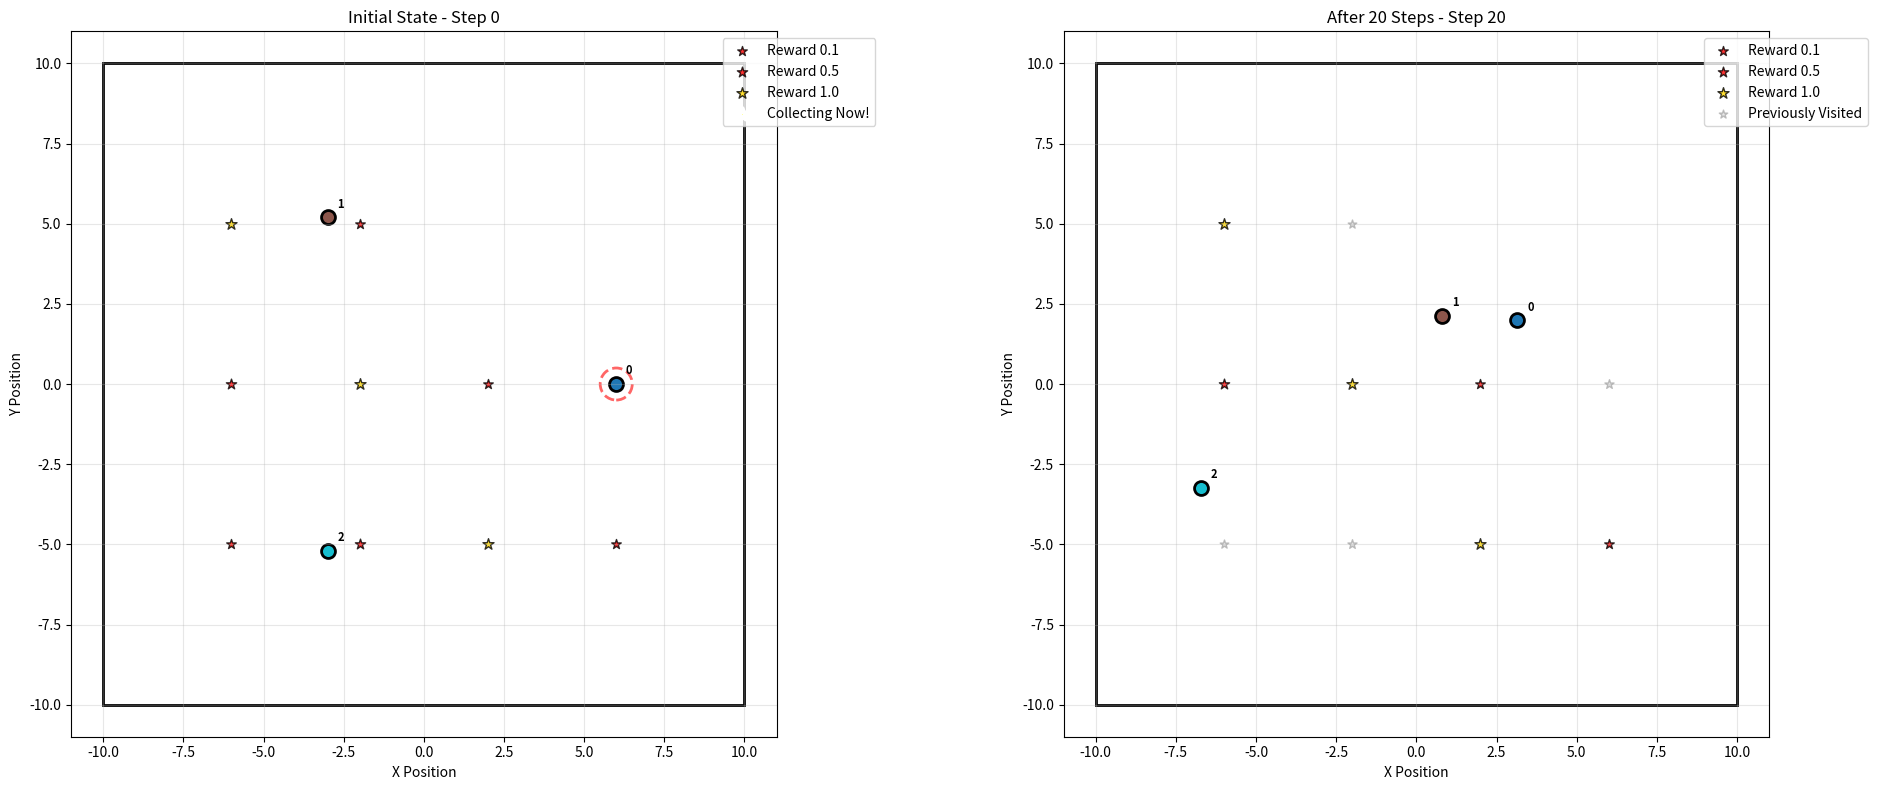
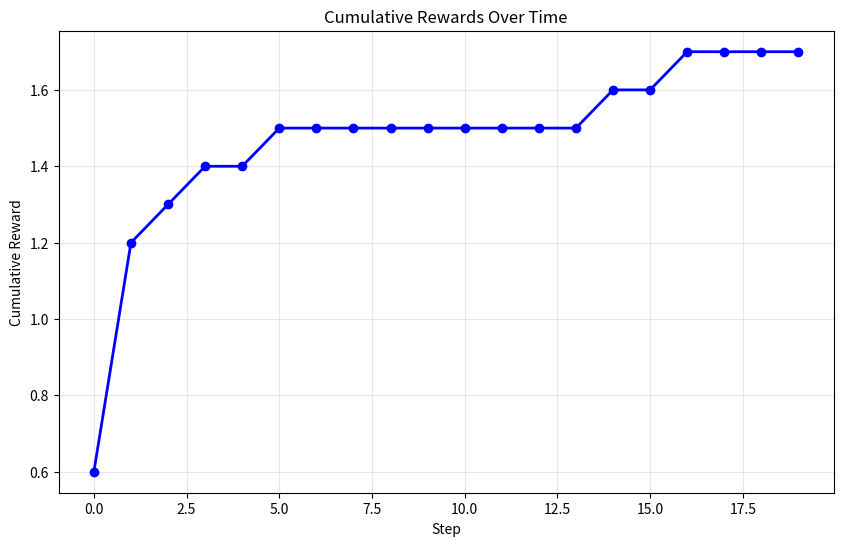

Recreate these plots in Python, in order.
import numpy as np
import matplotlib.pyplot as plt
import matplotlib.patches as patches
from typing import Tuple, List, Dict


class MultiAgentEnvironment:
    def __init__(self, 
                 n_agents: int = 5,
                 world_bounds: Tuple[float, float, float, float] = (-10, 10, -10, 10),
                 reward_sizes: List[float] = [1, 5, 10],
                 n_rewards: int = 6,
                 noise_scale: float = 0.1,
                 max_steps: int = 100):
        """
        Multi-agent environment with sparse rewards.
        
        Args:
            n_agents: Number of agents
            world_bounds: (x_min, x_max, y_min, y_max)
            reward_sizes: Available reward values
            n_rewards: Number of rewards to place
            noise_scale: Scale of noise added to agent dynamics
            max_steps: Maximum steps per episode
        """
        self.n_agents = n_agents
        self.world_bounds = world_bounds
        self.reward_sizes = reward_sizes
        self.n_rewards = n_rewards
        self.noise_scale = noise_scale
        self.max_steps = max_steps
        
        # Normalize rewards to be in [0, 1]
        if self.reward_sizes and max(self.reward_sizes) > 0:
            max_reward = max(self.reward_sizes)
            self.reward_sizes = [r / max_reward for r in self.reward_sizes]

        # World dimensions
        self.x_min, self.x_max, self.y_min, self.y_max = world_bounds
        
        # Initialize agent-specific noise parameters
        self.agent_noise_params = self._initialize_agent_noise()
        
        # Environment state
        self.agent_positions = np.zeros((n_agents, 2))  # [x, y] for each agent
        self.rewards = []  # List of (x, y, value) tuples
        self.collected_rewards = set()  # Indices of collected rewards
        self.current_step = 0
        
        # Initialize rewards
        self.reset()
    
    def _initialize_agent_noise(self) -> np.ndarray:
        """Initialize individual noise parameters for each agent."""
        # Each agent has different noise characteristics for x and y movements
        noise_params = np.random.normal(1.0, self.noise_scale, (self.n_agents, 2))
        return noise_params
    
    def _generate_rewards(self):
        """Generate evenly distributed rewards on the map."""
        self.rewards = []
        
        # Calculate grid dimensions for even distribution
        n_cols = int(np.ceil(np.sqrt(self.n_rewards)))
        n_rows = int(np.ceil(self.n_rewards / n_cols))
        
        # Calculate spacing
        x_spacing = (self.x_max - self.x_min) / (n_cols + 1)
        y_spacing = (self.y_max - self.y_min) / (n_rows + 1)
        
        # Place rewards in a grid pattern
        reward_idx = 0
        for row in range(n_rows):
            for col in range(n_cols):
                if reward_idx >= self.n_rewards:
                    break
                    
                x = self.x_min + (col + 1) * x_spacing
                y = self.y_min + (row + 1) * y_spacing
                
                # Cycle through reward values to ensure variety
                value = self.reward_sizes[reward_idx % len(self.reward_sizes)]
                self.rewards.append((x, y, value))
                reward_idx += 1
    
    def _clip_positions(self, positions: np.ndarray) -> np.ndarray:
        """Clip agent positions to world bounds."""
        positions[:, 0] = np.clip(positions[:, 0], self.x_min, self.x_max)
        positions[:, 1] = np.clip(positions[:, 1], self.y_min, self.y_max)
        return positions
    
    def reset(self) -> np.ndarray:
        """Reset the environment and return initial state."""
        # Fixed evenly distributed initial positions for all agents
        if self.n_agents == 1:
            # Single agent at center
            self.agent_positions[0] = [0.0, 0.0]
        else:
            # Distribute agents evenly in a circle around the center
            angles = np.linspace(0, 2 * np.pi, self.n_agents, endpoint=False)
            radius = min(self.x_max - self.x_min, self.y_max - self.y_min) * 0.3  # 30% of world size
            
            for i in range(self.n_agents):
                self.agent_positions[i, 0] = radius * np.cos(angles[i])
                self.agent_positions[i, 1] = radius * np.sin(angles[i])
        
        # Generate fixed rewards (will be the same every reset)
        self._generate_rewards()
        self.collected_rewards = set()
        self.current_step = 0
        
        return self.get_global_state()
    
    def step(self, actions: np.ndarray) -> Tuple[np.ndarray, float, bool, Dict]:
        """
        Take a step in the environment.
        
        Args:
            actions: Array of shape (n_agents, 2) with [dx, dy] for each agent
            
        Returns:
            state: Global state (stacked agent positions)
            reward: Total reward collected this step
            done: Whether episode is finished
            info: Additional information
        """
        assert actions.shape == (self.n_agents, 2), f"Expected actions shape {(self.n_agents, 2)}, got {actions.shape}"
        
        # Apply actions with individual agent noise
        noisy_actions = actions * self.agent_noise_params
        self.agent_positions += noisy_actions
        
        # Clip positions to world bounds
        self.agent_positions = self._clip_positions(self.agent_positions)
        
        # Check for reward collection
        total_reward = self._collect_rewards()
        
        # Update step counter
        self.current_step += 1
        
        # Check if episode is done (only based on max_steps now, since rewards are continuous)
        done = (self.current_step >= self.max_steps)
        
        # Prepare info
        info = {
            'visited_rewards': len(self.collected_rewards),  # Number of rewards visited at least once
            'total_rewards': len(self.rewards),
            'step': self.current_step
        }
        
        return self.get_global_state(), total_reward, done, info
    
    def _collect_rewards(self) -> float:
        """
        Check if any agent is on a reward location and return the total reward.
        A reward is collected if an agent is within a certain threshold of it.
        Rewards can be collected at every timestep an agent is on the location.
        """
        total_reward = 0.0
        
        # Iterate through each agent
        for agent_pos in self.agent_positions:
            # Iterate through all rewards
            for i, reward in enumerate(self.rewards):
                reward_pos = np.array(reward[:2])
                distance = np.linalg.norm(agent_pos - reward_pos)
                
                # If agent is close enough, collect the reward
                if distance < 0.5:  # Collection threshold
                    total_reward += reward[2]  # Add the reward's value
                    self.collected_rewards.add(i) # Mark as visited (for logging/info)
                    
        return total_reward

    def get_global_state(self) -> np.ndarray:
        """Return the global state (flattened agent positions)."""
        return self.agent_positions.flatten()
    
    def render(self, ax=None, title: str = "Multi-Agent Environment"):
        """Visualize the current state of the environment."""
        if ax is None:
            fig, ax = plt.subplots(1, 1, figsize=(10, 10))
        
        # Clear the axes
        ax.clear()
        
        # Set world bounds
        ax.set_xlim(self.x_min - 1, self.x_max + 1)
        ax.set_ylim(self.y_min - 1, self.y_max + 1)
        ax.set_aspect('equal')
        
        # Draw world boundaries
        rect = patches.Rectangle(
            (self.x_min, self.y_min), 
            self.x_max - self.x_min, 
            self.y_max - self.y_min,
            linewidth=2, edgecolor='black', facecolor='none'
        )
        ax.add_patch(rect)
        
        # Draw rewards
        currently_collecting = set()
        for i, (rx, ry, value) in enumerate(self.rewards):
            # Check if any agent is currently on this reward
            is_currently_collecting = False
            for agent_pos in self.agent_positions:
                distance = np.linalg.norm(agent_pos - np.array([rx, ry]))
                if distance < 0.5:  # Collection radius
                    is_currently_collecting = True
                    currently_collecting.add(i)
                    break
            
            if is_currently_collecting:
                # Currently being collected - bright with pulsing effect
                color = 'yellow' if value == 1 else 'orange' if value == 5 else 'red'
                size = 80 + value * 30  # Larger size for active collection
                ax.scatter(rx, ry, c=color, s=size, marker='*', 
                          edgecolors='white', linewidth=3, alpha=1.0)
                # Add collection radius indicator
                circle = plt.Circle((rx, ry), 0.5, fill=False, color=color, 
                                  linestyle='--', linewidth=2, alpha=0.6)
                ax.add_patch(circle)
            elif i in self.collected_rewards:
                # Previously visited but not currently collecting
                color = 'lightgray'
                size = 40 + value * 15
                ax.scatter(rx, ry, c=color, s=size, marker='*', 
                          edgecolors='gray', linewidth=1, alpha=0.5)
            else:
                # Never visited - full brightness
                color = 'gold' if value == 1 else 'orange' if value == 5 else 'red'
                size = 50 + value * 20
                ax.scatter(rx, ry, c=color, s=size, marker='*', 
                          edgecolors='black', linewidth=1, alpha=0.8)
        
        # Draw agents
        colors = plt.cm.tab10(np.linspace(0, 1, self.n_agents))
        for i, (ax_pos, color) in enumerate(zip(self.agent_positions, colors)):
            ax.scatter(ax_pos[0], ax_pos[1], c=[color], s=100, marker='o', 
                      edgecolors='black', linewidth=2, label=f'Agent {i}')
            
            # Add agent ID text
            ax.text(ax_pos[0] + 0.3, ax_pos[1] + 0.3, str(i), fontsize=8, fontweight='bold')
        
        ax.set_xlabel('X Position')
        ax.set_ylabel('Y Position')
        ax.set_title(f'{title} - Step {self.current_step}')
        ax.grid(True, alpha=0.3)
        
        # Add legend for rewards
        reward_handles = []
        # Available rewards
        for value in self.reward_sizes:
            color = 'gold' if value == 1 else 'orange' if value == 5 else 'red'
            size = 50 + value * 20
            handle = ax.scatter([], [], c=color, s=size, marker='*', 
                              edgecolors='black', linewidth=1, alpha=0.8, label=f'Reward {value}')
            reward_handles.append(handle)
        
        # Currently collecting
        if len(currently_collecting) > 0:
            handle = ax.scatter([], [], c='yellow', s=80, marker='*', 
                              edgecolors='white', linewidth=3, alpha=1.0, label='Collecting Now!')
            reward_handles.append(handle)
        
        # Previously visited
        if len(self.collected_rewards) > 0:
            handle = ax.scatter([], [], c='lightgray', s=40, marker='*', 
                              edgecolors='gray', linewidth=1, alpha=0.5, label='Previously Visited')
            reward_handles.append(handle)
        
        ax.legend(handles=reward_handles, loc='upper right', bbox_to_anchor=(1.15, 1))
        
        return ax
    
    def get_info(self) -> Dict:
        """Get current environment information."""
        return {
            'n_agents': self.n_agents,
            'agent_positions': self.agent_positions.copy(),
            'total_rewards': len(self.rewards),
            'visited_rewards': len(self.collected_rewards),
            'current_step': self.current_step,
            'world_bounds': self.world_bounds,
            'agent_noise_params': self.agent_noise_params.copy()
        }
    
    def run_episode_with_policy(self, policy_func, render=True, save_video=True, 
                               video_name="environment_video", max_steps=None):
        """
        Run a complete episode with a given policy and optionally render/save video.
        
        Args:
            policy_func: Function that takes env and returns actions array
            render: Whether to create and show animation
            save_video: Whether to save video to file
            video_name: Name for the video file (without extension)
            max_steps: Override max_steps for this episode
            
        Returns:
            total_reward: Total reward collected
            episode_length: Number of steps taken
            states_history: List of states for each step (if render=True)
        """
        if max_steps is not None:
            original_max_steps = self.max_steps
            self.max_steps = max_steps
        
        # Reset environment
        state = self.reset()
        
        # Storage for animation
        states_history = [] if render else None
        step_rewards = []
        total_reward = 0
        
        print(f"Running episode with render={render}, save_video={save_video}")
        
        # Run episode
        for step in range(self.max_steps):
            # Store state for animation
            if render:
                states_history.append({
                    'agent_positions': self.agent_positions.copy(),
                    'rewards': self.rewards.copy(),
                    'collected_rewards': self.collected_rewards.copy(),
                    'step': step,
                    'total_reward': total_reward
                })
            
            # Get actions from policy
            actions = policy_func(self)
            
            # Take step
            state, reward, done, info = self.step(actions)
            total_reward += reward
            step_rewards.append(reward)
            
            if step % 10 == 0 or reward > 0:
                print(f"Step {step+1}: Reward = {reward:.1f}, Total = {total_reward:.1f}, "
                      f"Visited = {info['visited_rewards']}/{info['total_rewards']}")
            
            if done:
                print(f"Episode finished at step {step+1}")
                break
        
        # Add final state
        if render:
            states_history.append({
                'agent_positions': self.agent_positions.copy(),
                'rewards': self.rewards.copy(),
                'collected_rewards': self.collected_rewards.copy(),
                'step': step + 1,
                'total_reward': total_reward
            })
        
        # Create animation if requested
        if render and states_history:
            self._create_animation(states_history, step_rewards, save_video, video_name)
        
        # Restore original max_steps if it was overridden
        if max_steps is not None:
            self.max_steps = original_max_steps
        
        return total_reward, step + 1, states_history
    
    def _create_animation(self, states_history, step_rewards, save_video, video_name):
        """Create and optionally save animation."""
        import matplotlib.animation as animation
        
        print(f"Creating animation with {len(states_history)} frames...")
        
        # Create figure with two subplots
        fig, (ax1, ax2) = plt.subplots(1, 2, figsize=(16, 7))
        
        def animate_frame(frame_idx):
            """Animation function for each frame."""
            ax1.clear()
            ax2.clear()
            
            # Get state for this frame
            state_data = states_history[frame_idx]
            
            # Temporarily set environment state for rendering
            original_positions = self.agent_positions.copy()
            original_collected = self.collected_rewards.copy()
            original_step = self.current_step
            
            self.agent_positions = state_data['agent_positions']
            self.collected_rewards = state_data['collected_rewards']
            self.current_step = state_data['step']
            
            # Render environment state
            self.render(ax1, f"Step {state_data['step']} - Total Reward: {state_data['total_reward']:.1f}")
            
            # Plot reward history
            if frame_idx > 0:
                steps_so_far = list(range(1, min(frame_idx + 1, len(step_rewards) + 1)))
                rewards_so_far = step_rewards[:frame_idx]
                cumulative_so_far = np.cumsum(rewards_so_far)
                
                if len(steps_so_far) > 0 and len(rewards_so_far) > 0:
                    ax2.plot(steps_so_far, rewards_so_far, 'b-', 
                            linewidth=2, marker='o', label='Step Reward', markersize=4)
                    ax2.plot(steps_so_far, cumulative_so_far, 'r-', 
                            linewidth=2, marker='s', label='Cumulative Reward', markersize=4)
            
            ax2.set_xlabel('Step')
            ax2.set_ylabel('Reward')
            ax2.set_title(f'Reward Progress (Frame {frame_idx+1}/{len(states_history)})')
            ax2.legend()
            ax2.grid(True, alpha=0.3)
            ax2.set_xlim(0, max(len(step_rewards), 10))
            if step_rewards:
                max_step_reward = max(step_rewards) if step_rewards else 1
                max_cum_reward = max(np.cumsum(step_rewards)) if step_rewards else 1
                ax2.set_ylim(0, max(max_step_reward, max_cum_reward) * 1.1)
            
            # Restore original state
            self.agent_positions = original_positions
            self.collected_rewards = original_collected
            self.current_step = original_step
        
        # Create animation
        anim = animation.FuncAnimation(
            fig, animate_frame, frames=len(states_history),
            interval=300, repeat=True, blit=False
        )
        
        # Save video if requested
        if save_video:
            self._save_animation(anim, video_name)
        
        # Show animation
        plt.tight_layout()
        plt.show()
        
        return anim
    
    def _save_animation(self, anim, video_name):
        """Save animation to file."""
        print(f"Saving animation as {video_name}...")
        
        # Try MP4 first
        try:
            anim.save(f'{video_name}.mp4', writer='ffmpeg', fps=3, bitrate=1800)
            print(f"✓ Saved as {video_name}.mp4")
            return
        except Exception as e:
            print(f"Could not save MP4 (ffmpeg might not be available): {e}")
        
        # Try GIF as fallback
        try:
            anim.save(f'{video_name}.gif', writer='pillow', fps=2)
            print(f"✓ Saved as {video_name}.gif")
            return
        except Exception as e:
            print(f"Could not save GIF either: {e}")
            print("Animation will only be shown in window.")

def demo_environment():
    """Demonstrate the environment with random actions."""
    env = MultiAgentEnvironment(n_agents=3, n_rewards=10)
    
    # Create visualization
    fig, (ax1, ax2) = plt.subplots(1, 2, figsize=(20, 8))
    
    # Initial state
    state = env.reset()
    env.render(ax1, "Initial State")
    
    # Run a few random steps
    total_reward = 0
    rewards_over_time = []
    
    for step in range(20):
        # Random actions for all agents
        actions = np.random.uniform(-1, 1, (env.n_agents, 2))
        
        state, reward, done, info = env.step(actions)
        total_reward += reward
        rewards_over_time.append(total_reward)
        
        if done:
            break
    
    # Final state
    env.render(ax2, f"After {step+1} Steps")
    
    plt.tight_layout()
    plt.show()
    
    # Plot rewards over time
    plt.figure(figsize=(10, 6))
    plt.plot(rewards_over_time, 'b-', linewidth=2, marker='o')
    plt.xlabel('Step')
    plt.ylabel('Cumulative Reward')
    plt.title('Cumulative Rewards Over Time')
    plt.grid(True, alpha=0.3)
    plt.show()
    
    print(f"Final Info: {env.get_info()}")
    print(f"Total Reward Collected: {total_reward}")


if __name__ == "__main__":
    demo_environment()